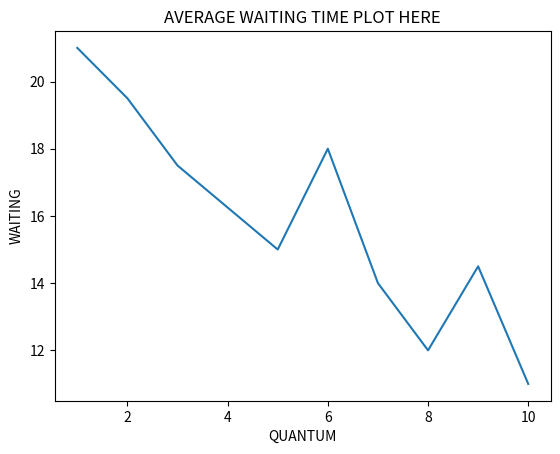

Here is the Python script that generated this plot:
#!/usr/bin/env python
# coding: utf-8

# In[2]:


import matplotlib.pyplot as plt
x=[1,2,3,4,5,6,7,8,9,10]


# In[6]:


y = [21,19.5,17.5,16.25,15,18,14,12,14.5,11]
plt.plot(x,y)
plt.xlabel('QUANTUM')
plt.ylabel('WAITING')
plt.title('AVERAGE WAITING TIME PLOT HERE')
plt.show()


# In[ ]:




